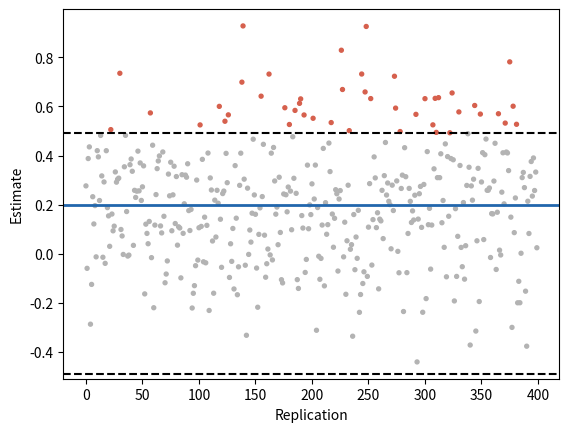

This chart was generated by the following Python code:
# The Statistical Significance Filter: significant estimates are too big.
from statistics import NormalDist
import numpy as np
import matplotlib.pyplot as plt

theta = 0.2  # true effect
se = 0.25    # standard error
rng = np.random.default_rng(42)

est = rng.normal(theta, se, 400)       # 400 replications of the study
sig = np.abs(est) > 1.96 * se
Phi = NormalDist().cdf
power = 1 - Phi(1.96 - theta / se) + Phi(-1.96 - theta / se)
avg = np.abs(est[sig]).mean()
print(f"Power: {100 * power:.0f}%; {sig.sum()} of 400 significant")
print(f"Average significant estimate: {avg:.2f} ({avg / theta:.1f} times "
      f"the truth); {np.sum(sig & (np.sign(est) != np.sign(theta)))} with "
      "the wrong sign")

plt.scatter(np.arange(400), est, s=8, c=np.where(sig, "#d6604d", "0.7"))
plt.axhline(theta, color="#2166ac", linewidth=2)
plt.axhline(1.96 * se, color="black", linestyle="--")
plt.axhline(-1.96 * se, color="black", linestyle="--")
plt.xlabel("Replication")
plt.ylabel("Estimate")
plt.show()
